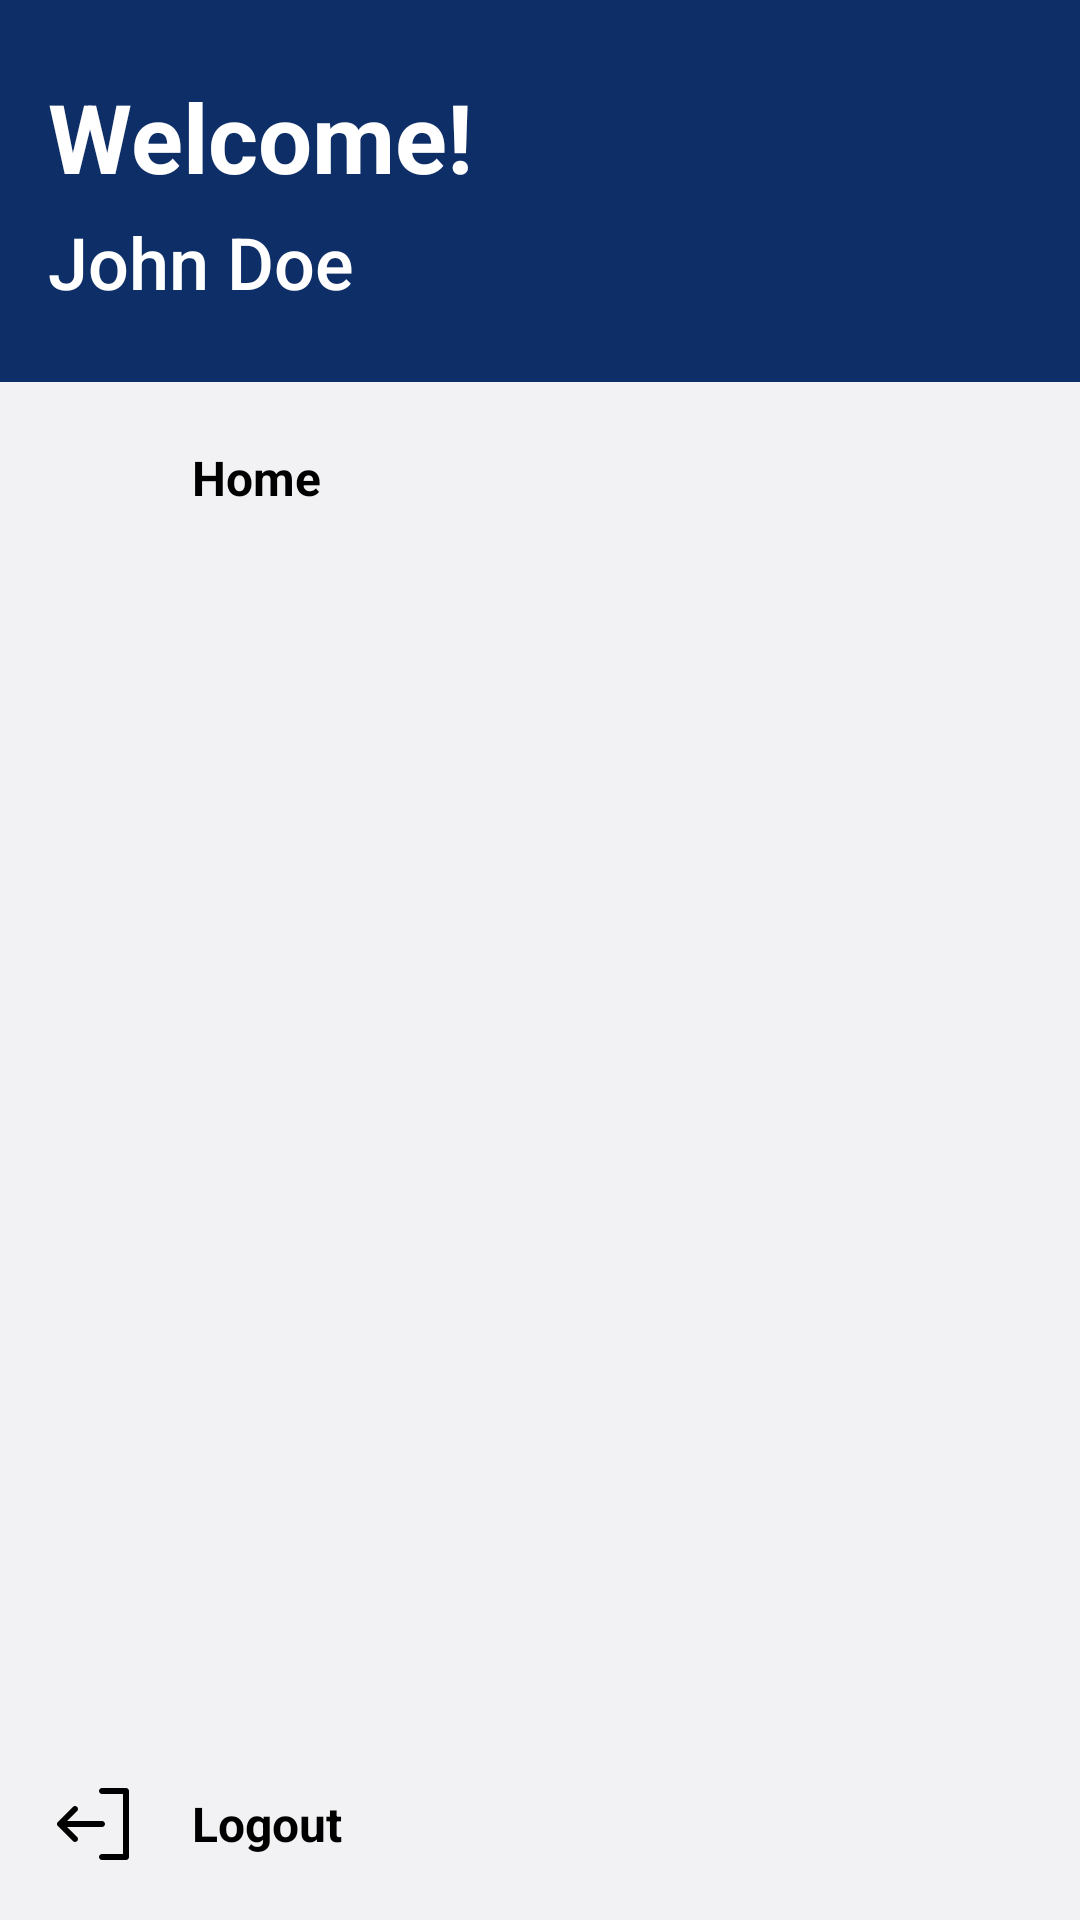

Write the Android layout XML for this screen, with the resource values it uses.
<!-- AndroidManifest.xml: application theme Theme.BOSS -->
<!-- res/layout/navdrawer.xml -->
<?xml version="1.0" encoding="utf-8"?>
<LinearLayout xmlns:android="http://schemas.android.com/apk/res/android"
    android:layout_width="match_parent"
    android:layout_height="match_parent"

    android:orientation="vertical">

    <LinearLayout
        android:layout_width="match_parent"
        android:layout_height="wrap_content"
        android:background="@color/primary"

        android:paddingHorizontal="16dp"
        android:paddingVertical="24dp"
        >

        <LinearLayout
            android:layout_width="match_parent"
            android:layout_height="wrap_content"

            android:orientation="vertical"
            >

            <TextView
                android:layout_width="wrap_content"
                android:layout_height="wrap_content"

                android:textFontWeight="700"
                android:text="Welcome!"
                android:textSize="32sp"
                android:textColor="@color/white"
                />

            <TextView
                android:id="@+id/tvName"
                android:layout_width="wrap_content"
                android:layout_height="wrap_content"
                android:layout_marginTop="4dp"

                android:textFontWeight="500"
                android:text="John Doe"
                android:textSize="24sp"
                android:textColor="@color/white"
                />



        </LinearLayout>

    </LinearLayout>
    
    <LinearLayout
        android:layout_width="match_parent"
        android:layout_height="wrap_content"
        
        android:orientation="vertical"
        android:layout_weight="1"
        >
        
        <LinearLayout
            android:id="@+id/layoutHome"
            android:layout_width="match_parent"
            android:layout_height="wrap_content"
            android:orientation="horizontal"
            android:gravity="center_vertical"
            android:padding="16dp"
            >

            <ImageView
                android:layout_width="32dp"
                android:layout_height="32dp"
                android:layout_marginRight="16dp"
                android:src="@drawable/ic_home"
                />

            <TextView
                android:layout_width="match_parent"
                android:layout_height="wrap_content"

                android:text="Home"
                android:textFontWeight="700"
                android:textSize="16sp"

                />


        </LinearLayout>


    </LinearLayout>

    <LinearLayout
        android:id="@+id/layoutLogout"
        android:layout_width="match_parent"
        android:layout_height="wrap_content"
        android:orientation="horizontal"
        android:gravity="center_vertical"
        android:padding="16dp"
        >

        <ImageView
            android:layout_width="32dp"
            android:layout_height="32dp"
            android:layout_marginRight="16dp"
            android:src="@drawable/ic_logout"
            />

        <TextView
            android:layout_width="match_parent"
            android:layout_height="wrap_content"

            android:text="Logout"
            android:textFontWeight="700"
            android:textSize="16sp"

            />


    </LinearLayout>



</LinearLayout>
<!-- resources referenced by this layout -->
<resources>
  <color name="primary">#0E2E67</color>
  <color name="white">#FFFFFF</color>
  <!-- drawable ic_logout (drawable) -->
  <vector xmlns:android="http://schemas.android.com/apk/res/android"
      android:width="24dp"
      android:height="24dp"
      android:viewportWidth="24"
      android:viewportHeight="24">
    <path
        android:pathData="M12.75,20.25C12.75,20.449 12.829,20.64 12.97,20.78C13.11,20.921 13.301,21 13.5,21H19.5C19.699,21 19.89,20.921 20.03,20.78C20.171,20.64 20.25,20.449 20.25,20.25V3.75C20.25,3.551 20.171,3.36 20.03,3.22C19.89,3.079 19.699,3 19.5,3H13.5C13.301,3 13.11,3.079 12.97,3.22C12.829,3.36 12.75,3.551 12.75,3.75C12.75,3.949 12.829,4.14 12.97,4.28C13.11,4.421 13.301,4.5 13.5,4.5H18.75V19.5H13.5C13.301,19.5 13.11,19.579 12.97,19.72C12.829,19.86 12.75,20.051 12.75,20.25ZM2.469,11.469L6.219,7.719C6.36,7.579 6.551,7.5 6.75,7.5C6.949,7.5 7.14,7.579 7.281,7.719C7.421,7.86 7.5,8.051 7.5,8.25C7.5,8.449 7.421,8.64 7.281,8.781L4.81,11.25H13.5C13.699,11.25 13.89,11.329 14.03,11.47C14.171,11.61 14.25,11.801 14.25,12C14.25,12.199 14.171,12.39 14.03,12.53C13.89,12.671 13.699,12.75 13.5,12.75H4.81L7.281,15.219C7.421,15.36 7.5,15.551 7.5,15.75C7.5,15.949 7.421,16.14 7.281,16.281C7.14,16.421 6.949,16.5 6.75,16.5C6.551,16.5 6.36,16.421 6.219,16.281L2.469,12.531C2.4,12.461 2.344,12.378 2.307,12.287C2.269,12.196 2.249,12.099 2.249,12C2.249,11.901 2.269,11.804 2.307,11.713C2.344,11.622 2.4,11.539 2.469,11.469Z"
        android:fillColor="#000000"/>
  </vector>
  <style name="Theme.BOSS" parent="Base.Theme.BOSSM3" />
  <style name="Base.Theme.BOSSM3" parent="Theme.Material3.DayNight.NoActionBar">
          
          
  
          <item name="colorPrimary">@color/primary</item>
          <item name="fontFamily">@font/quicksand_medium</item>
          <item name="android:windowBackground">@color/bg</item>
          <item name="dropDownBackgroundTint">@color/white</item>
  
  
          <item name="android:textColor">@color/black</item>
          <item name="colorAccent">@color/primary</item>
  
  
      </style>
  <color name="bg">#F2F1F3</color>
  <color name="black">#000000</color>
</resources>
